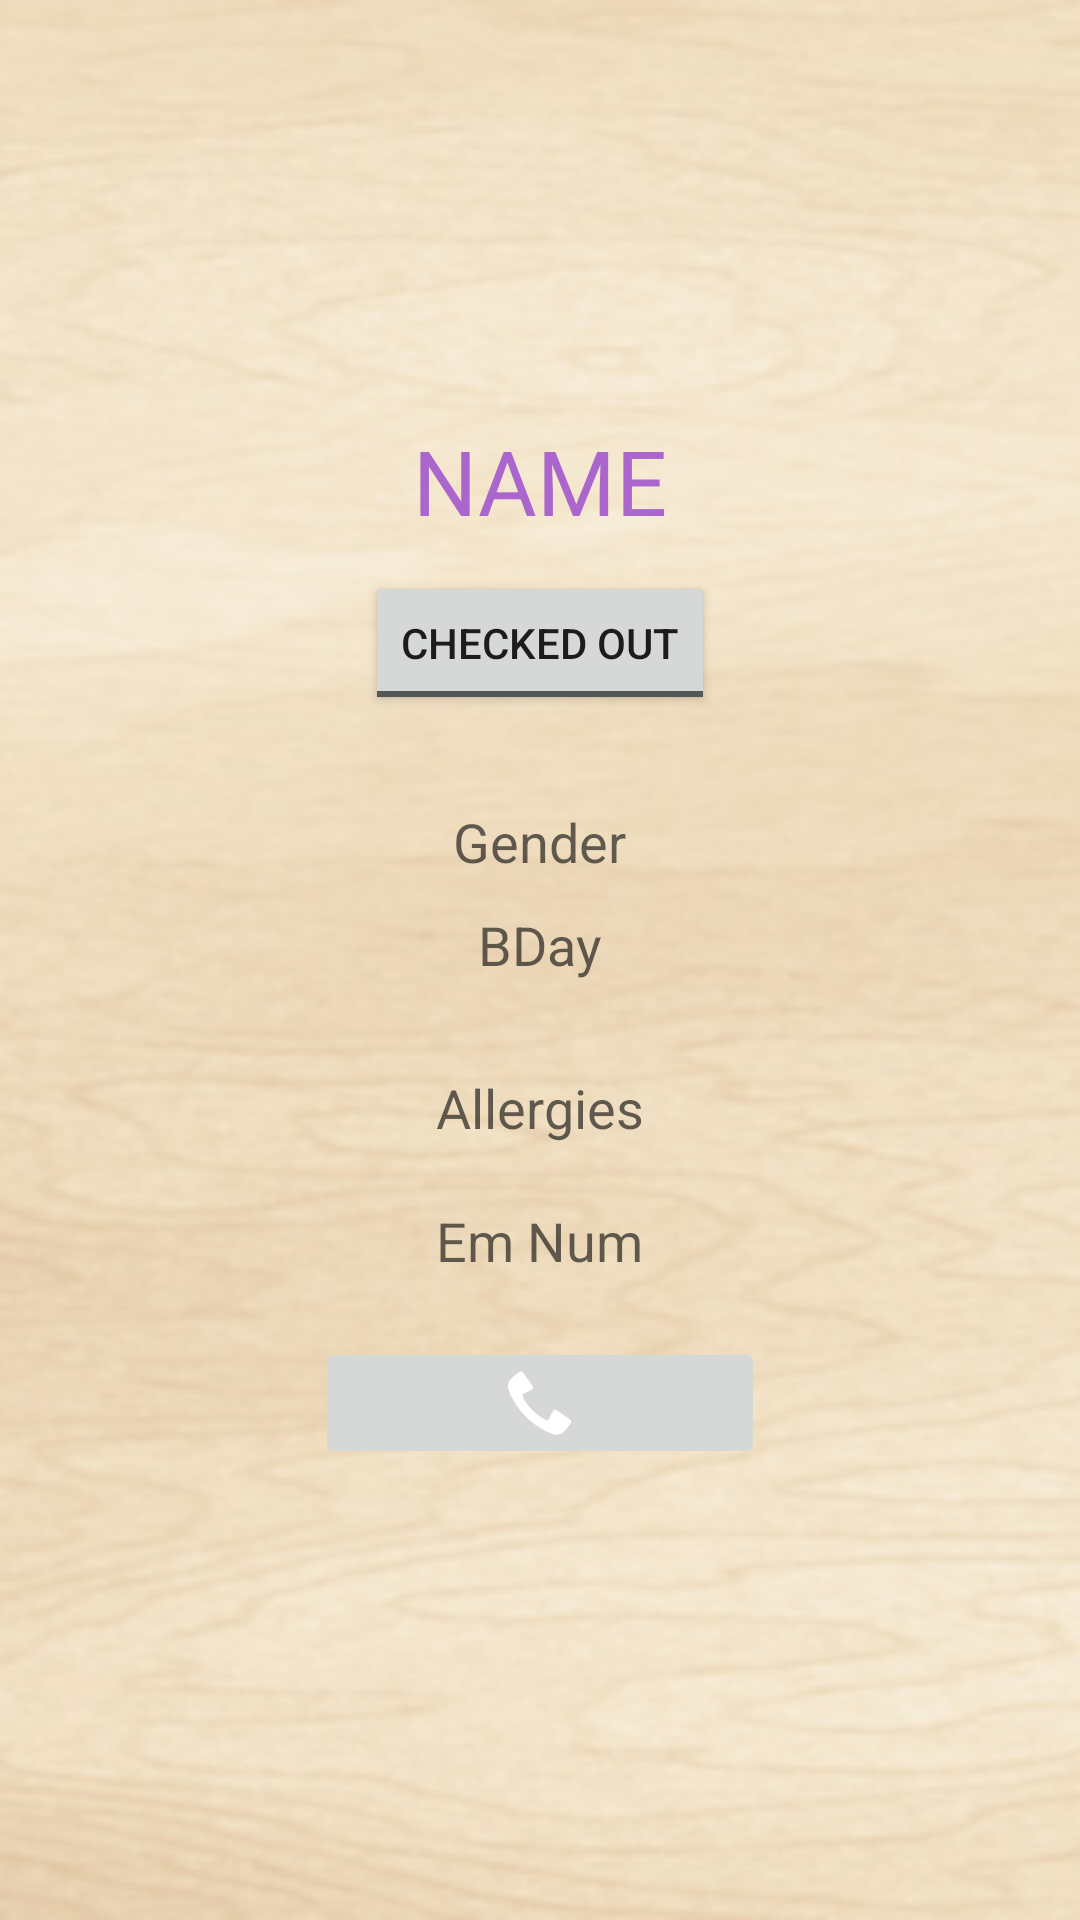

Reconstruct the res/layout file that produces this screen, plus the resources it refers to.
<!-- AndroidManifest.xml: fallback theme Theme.MaterialComponents.DayNight.NoActionBar -->
<!-- res/layout/child_info_activity.xml -->
<?xml version="1.0" encoding="utf-8"?>
<ScrollView xmlns:android="http://schemas.android.com/apk/res/android"
    android:layout_width="match_parent"
    android:layout_height="match_parent"
    android:orientation="vertical" 
    android:background="@drawable/wood">

<LinearLayout
    android:layout_width="match_parent"
    android:layout_height="wrap_content"
    android:orientation="vertical" >

    <ImageView
        android:id="@+id/imageChildPhoto"
        android:layout_width="100dp"
        android:layout_height="100dp"
        android:layout_gravity="center_horizontal"
        android:layout_marginBottom="20dp"
        android:layout_marginTop="20dp"
        android:background="@drawable/male2"
        android:contentDescription="Image" />

    <TextView
        android:id="@+id/tvNAME"
        android:layout_width="wrap_content"
        android:layout_height="wrap_content"
        android:layout_gravity="center_horizontal"
        android:layout_marginBottom="10dp"
        android:text="NAME"
        android:textAppearance="?android:attr/textAppearanceLarge"
        android:textColor="@android:color/holo_purple"
        android:textSize="30sp" />

    <ToggleButton
        android:id="@+id/toggleBtn"
        android:layout_width="wrap_content"
        android:layout_height="wrap_content"
        android:layout_gravity="center_horizontal"
        android:layout_marginBottom="30dp"
        android:text="ToggleButton"
        android:textOff="Checked OUT"
        android:textOn="Checked IN" />

    <TextView
        android:id="@+id/tvGENDER"
        android:layout_width="wrap_content"
        android:layout_height="wrap_content"
        android:layout_gravity="center_horizontal"
        android:layout_marginBottom="10dp"
        android:text="Gender"
        android:textAppearance="?android:attr/textAppearanceMedium" />

    <TextView
        android:id="@+id/tvBDAY"
        android:layout_width="wrap_content"
        android:layout_height="wrap_content"
        android:layout_gravity="center_horizontal"
        android:layout_marginBottom="30dp"
        android:text="BDay"
        android:textAppearance="?android:attr/textAppearanceMedium" />

    <TextView
        android:id="@+id/tvALLERGIES"
        android:layout_width="wrap_content"
        android:layout_height="wrap_content"
        android:layout_gravity="center_horizontal"
        android:layout_marginBottom="20dp"
        android:text="Allergies"
        android:textAppearance="?android:attr/textAppearanceMedium" />

	<LinearLayout
	    android:layout_width="match_parent"
	    android:layout_height="wrap_content"
	    android:layout_gravity="center_horizontal"
	    android:orientation="vertical" >

	    <TextView
	        android:id="@+id/tvEM_NUM"
	        android:layout_width="wrap_content"
	        android:layout_height="wrap_content"
	        android:layout_gravity="center_horizontal"
	        android:layout_marginBottom="20dp"
	        android:text="Em Num"
	        android:textAppearance="?android:attr/textAppearanceMedium" />
	
	    <ImageButton
	        android:id="@+id/callBtn"
	        android:layout_width="150dp"
	        android:layout_height="wrap_content"
	        android:layout_gravity="center_horizontal"
	        android:src="@android:drawable/stat_sys_phone_call" />
    </LinearLayout>

</LinearLayout>

</ScrollView>
<!-- resources referenced by this layout -->
<resources>
  <!-- drawable wood: jpg bitmap (drawable-mdpi, 40607 bytes) -->
</resources>
